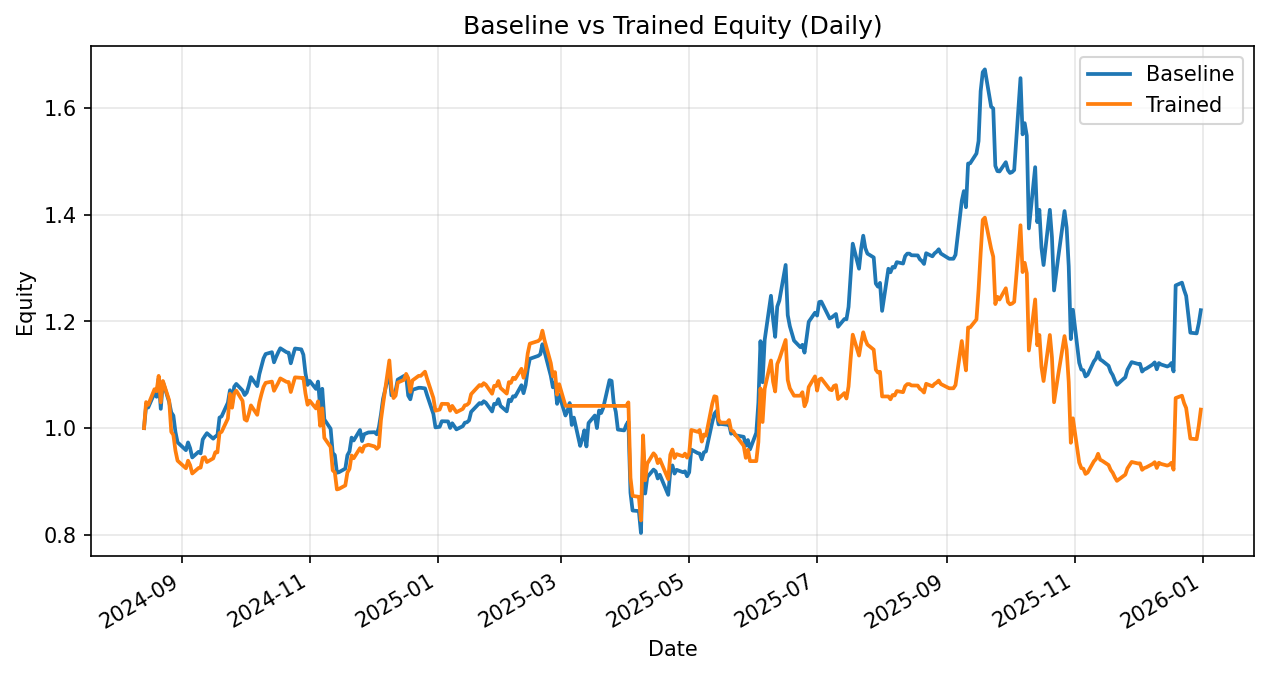

The data file committed next to this chart (first rows):
date, daily_return_x, equity_baseline, daily_return_y, equity_trained
2024-08-14, 0.0, 1.0, 0.0, 1.0
2024-08-15, 0.04169, 1.042, 0.04878, 1.049
2024-08-16, -0.002944, 1.039, -0.00492, 1.044
2024-08-19, 0.02602, 1.066, 0.0281, 1.073
2024-08-20, -0.006441, 1.059, -0.003427, 1.069
2024-08-21, 0.03242, 1.093, 0.02679, 1.098
2024-08-22, -0.05212, 1.036, -0.04518, 1.048
2024-08-23, 0.0489, 1.087, 0.0382, 1.088
2024-08-26, -0.03496, 1.049, -0.03353, 1.052
2024-08-27, -0.01845, 1.029, -0.05588, 0.9931
2024-08-28, -0.005805, 1.023, -0.005805, 0.9873
2024-08-29, -0.03001, 0.9928, -0.03001, 0.9577
2024-08-30, -0.01953, 0.9734, -0.01953, 0.939
2024-09-03, -0.0151, 0.9587, -0.0151, 0.9248
2024-09-04, 0.01512, 0.9732, 0.01531, 0.939
2024-09-05, -0.01112, 0.9624, -0.009022, 0.9305
2024-09-06, -0.01799, 0.945, -0.01665, 0.915
2024-09-09, 0.0112, 0.9556, 0.0112, 0.9252
2024-09-10, -0.00308, 0.9527, 0.0007919, 0.926
2024-09-11, 0.02728, 0.9787, 0.01973, 0.9442
2024-09-12, 0.006422, 0.985, 0.001419, 0.9456
2024-09-13, 0.005657, 0.9905, -0.009622, 0.9365
2024-09-16, -0.01038, 0.9803, 0.00726, 0.9433
2024-09-17, 0.004116, 0.9843, 0.01214, 0.9547
2024-09-18, 0.00134, 0.9856, -0.0001189, 0.9546
2024-09-19, 0.03461, 1.02, 0.03792, 0.9908
2024-09-20, 0.002176, 1.022, 0.002176, 0.993
2024-09-23, 0.02516, 1.048, 0.02516, 1.018
2024-09-24, 0.02238, 1.071, 0.04552, 1.064
2024-09-25, -0.02443, 1.045, -0.02443, 1.038
2024-09-26, 0.0312, 1.078, 0.02565, 1.065
2024-09-27, 0.004906, 1.083, 0.004906, 1.07
2024-09-30, -0.01132, 1.071, -0.01789, 1.051
2024-10-01, -0.007991, 1.062, -0.03278, 1.017
2024-10-02, 0.004382, 1.067, -0.002526, 1.014
2024-10-03, 0.01236, 1.08, 0.01262, 1.027
2024-10-04, 0.01448, 1.095, 0.01537, 1.043
2024-10-07, -0.0153, 1.079, -0.01691, 1.025
2024-10-08, 0.02058, 1.101, 0.02258, 1.048
2024-10-09, 0.01317, 1.115, 0.01476, 1.064
2024-10-10, 0.01363, 1.131, 0.01287, 1.077
2024-10-11, 0.007256, 1.139, 0.007057, 1.085
2024-10-14, 0.003038, 1.142, 0.002169, 1.087
2024-10-15, -0.01661, 1.123, -0.01582, 1.07
2024-10-16, 0.008866, 1.133, 0.006803, 1.077
2024-10-17, 0.007726, 1.142, 0.007032, 1.085
2024-10-18, 0.006674, 1.15, 0.007694, 1.093
2024-10-21, -0.006531, 1.142, -0.006053, 1.087
2024-10-22, -0.0007824, 1.141, -0.0001515, 1.086
2024-10-23, -0.01732, 1.121, -0.01723, 1.068
2024-10-24, 0.01278, 1.136, 0.01305, 1.082
2024-10-25, 0.0118, 1.149, 0.01252, 1.095
2024-10-28, -0.00139, 1.148, -0.0008555, 1.094
2024-10-29, -0.008718, 1.138, 0.0, 1.094
2024-10-30, -0.03049, 1.103, -0.02674, 1.065
2024-10-31, -0.01988, 1.081, -0.01988, 1.044
2024-11-01, 0.006898, 1.088, 0.007217, 1.051
2024-11-04, -0.01368, 1.074, -0.01368, 1.037
2024-11-05, 0.01275, 1.087, 0.01275, 1.05
2024-11-06, -0.04362, 1.04, -0.04362, 1.004
... 287 more rows
